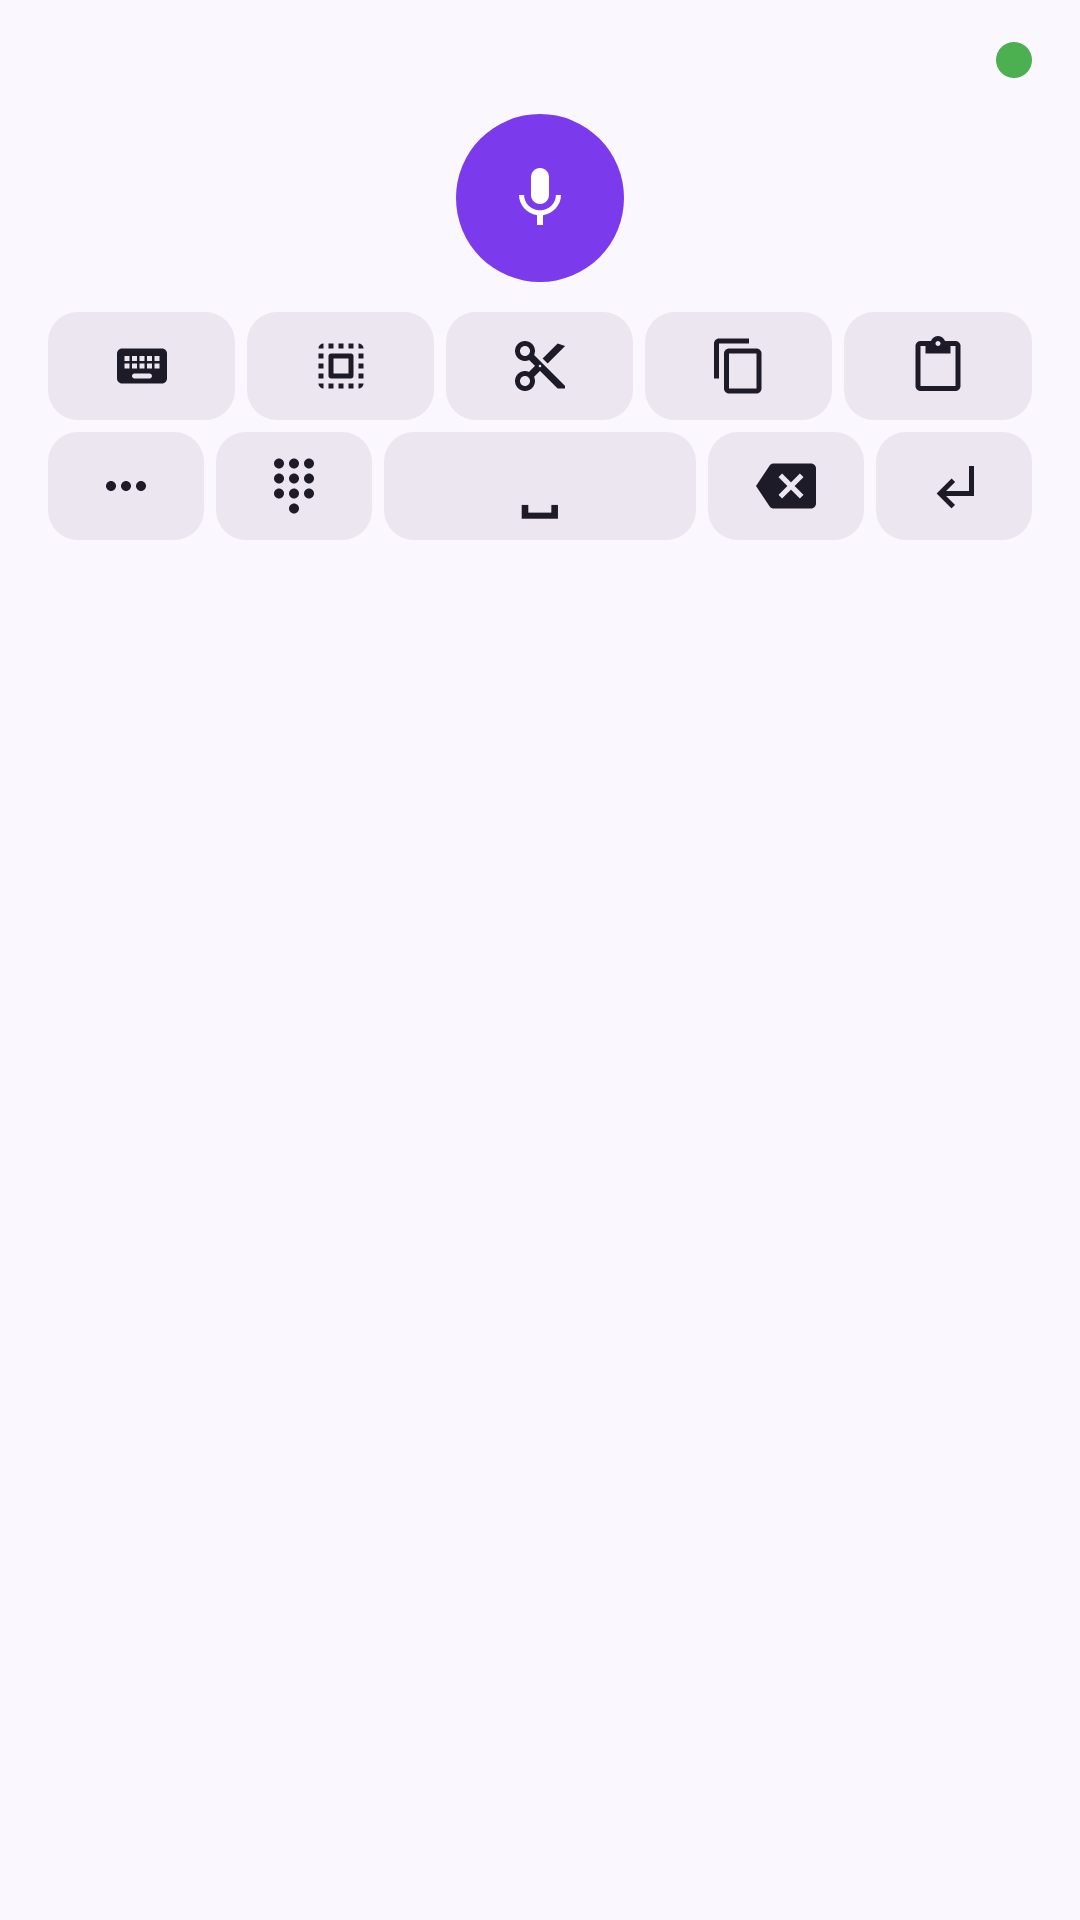

Write the Android layout XML for this screen, with the resource values it uses.
<!-- AndroidManifest.xml: application theme Theme.WhisperGroq.ActionBar -->
<!-- res/layout/voice_service.xml -->
<?xml version="1.0" encoding="utf-8"?>
<LinearLayout xmlns:android="http://schemas.android.com/apk/res/android"
    android:id="@+id/ime_content"
    android:layout_width="match_parent"
    android:layout_height="wrap_content"
    android:orientation="vertical"
    android:clipToPadding="false"
    android:paddingLeft="6dp"
    android:paddingRight="6dp"
    android:paddingTop="6dp">

    <LinearLayout
        android:layout_width="match_parent"
        android:layout_height="wrap_content"
        android:orientation="vertical"
        android:background="@drawable/keyboard_bg"
        android:padding="8dp">

        
        <LinearLayout
            android:layout_width="match_parent"
            android:layout_height="wrap_content"
            android:orientation="horizontal"
            android:gravity="center_vertical|end"
            android:layout_marginBottom="6dp">

            <ImageView
                android:id="@+id/btnStatus"
                android:layout_width="12dp"
                android:layout_height="12dp"
                android:layout_gravity="center_vertical|end"
                android:layout_marginEnd="2dp"
                android:adjustViewBounds="true"
                android:src="@drawable/status_led_idle"
                android:contentDescription="@string/status_description"
                android:scaleType="fitCenter"/>

            <TextView
                android:id="@+id/tv_status"
                android:visibility="gone"
                android:gravity="center"
                android:layout_width="0dp"
                android:layout_weight="1"
                android:layout_height="wrap_content"
                android:paddingHorizontal="10dp"
                android:textSize="14sp"
                android:textColor="?attr/colorOnSurface" />
        </LinearLayout>

        
        <ImageButton
            android:id="@+id/btnRecord"
            android:layout_width="56dp"
            android:layout_height="56dp"
            android:layout_gravity="center_horizontal"
            android:layout_marginVertical="6dp"
            android:background="@drawable/kb_mic_button"
            android:padding="14dp"
            android:src="@drawable/ic_mic_48dp"
            android:contentDescription="@string/record_button"/>

        
        <LinearLayout
            android:layout_width="match_parent"
            android:layout_height="wrap_content"
            android:orientation="horizontal"
            android:layout_marginTop="4dp">

            <ImageButton
                android:id="@+id/btnKeyboard"
                android:layout_width="0dp"
                android:layout_height="36dp"
                android:layout_weight="1"
                android:layout_marginStart="2dp"
                android:layout_marginEnd="2dp"
                android:background="@drawable/kb_button"
                android:padding="8dp"
                android:scaleType="fitCenter"
                android:src="@drawable/ic_keyboard_36dp"
                android:contentDescription="@string/exit_button"/>

            <ImageButton
                android:id="@+id/btnSelectAll"
                android:layout_width="0dp"
                android:layout_height="36dp"
                android:layout_weight="1"
                android:layout_marginStart="2dp"
                android:layout_marginEnd="2dp"
                android:background="@drawable/kb_button"
                android:padding="8dp"
                android:scaleType="fitCenter"
                android:src="@drawable/ic_select_all_24dp"
                android:contentDescription="@string/select_all_description"/>

            <ImageButton
                android:id="@+id/btnCut"
                android:layout_width="0dp"
                android:layout_height="36dp"
                android:layout_weight="1"
                android:layout_marginStart="2dp"
                android:layout_marginEnd="2dp"
                android:background="@drawable/kb_button"
                android:padding="8dp"
                android:scaleType="fitCenter"
                android:src="@drawable/ic_cut_24dp"
                android:contentDescription="@string/cut_description"/>

            <ImageButton
                android:id="@+id/btnCopy"
                android:layout_width="0dp"
                android:layout_height="36dp"
                android:layout_weight="1"
                android:layout_marginStart="2dp"
                android:layout_marginEnd="2dp"
                android:background="@drawable/kb_button"
                android:padding="8dp"
                android:scaleType="fitCenter"
                android:src="@drawable/ic_copy_24dp"
                android:contentDescription="@string/copy_description"/>

            <ImageButton
                android:id="@+id/btnPaste"
                android:layout_width="0dp"
                android:layout_height="36dp"
                android:layout_weight="1"
                android:layout_marginStart="2dp"
                android:layout_marginEnd="2dp"
                android:background="@drawable/kb_button"
                android:padding="8dp"
                android:scaleType="fitCenter"
                android:src="@drawable/ic_paste_24dp"
                android:contentDescription="@string/paste_description"/>
        </LinearLayout>

        
        <LinearLayout
            android:layout_width="match_parent"
            android:layout_height="wrap_content"
            android:orientation="horizontal"
            android:layout_marginTop="4dp">

            <ImageButton
                android:id="@+id/btnPunctuation"
                android:layout_width="0dp"
                android:layout_height="36dp"
                android:layout_weight="1"
                android:layout_marginStart="2dp"
                android:layout_marginEnd="2dp"
                android:background="@drawable/kb_button"
                android:padding="8dp"
                android:scaleType="fitCenter"
                android:src="@drawable/ic_punctuation_24dp"
                android:contentDescription="@string/punctuation_description"/>

            <ImageButton
                android:id="@+id/btnNumbers"
                android:layout_width="0dp"
                android:layout_height="36dp"
                android:layout_weight="1"
                android:layout_marginStart="2dp"
                android:layout_marginEnd="2dp"
                android:background="@drawable/kb_button"
                android:padding="8dp"
                android:scaleType="fitCenter"
                android:src="@drawable/ic_numbers_24dp"
                android:contentDescription="@string/numbers_description"/>

            <TextView
                android:id="@+id/btnSpace"
                android:layout_width="0dp"
                android:layout_height="36dp"
                android:layout_weight="2"
                android:layout_marginStart="2dp"
                android:layout_marginEnd="2dp"
                android:background="@drawable/kb_button"
                android:gravity="center"
                android:text="␣"
                android:textColor="@color/kb_icon_tint"
                android:textSize="20sp"
                android:textStyle="bold"
                android:contentDescription="@string/space_button"/>

            <ImageButton
                android:id="@+id/btnDel"
                android:layout_width="0dp"
                android:layout_height="36dp"
                android:layout_weight="1"
                android:layout_marginStart="2dp"
                android:layout_marginEnd="2dp"
                android:background="@drawable/kb_button"
                android:padding="8dp"
                android:scaleType="fitCenter"
                android:src="@drawable/ic_keyboard_del_48dp"
                android:contentDescription="@string/delete_button"/>

            <ImageButton
                android:id="@+id/btnEnter"
                android:layout_width="0dp"
                android:layout_height="36dp"
                android:layout_weight="1"
                android:layout_marginStart="2dp"
                android:layout_marginEnd="2dp"
                android:background="@drawable/kb_button"
                android:padding="8dp"
                android:scaleType="fitCenter"
                android:src="@drawable/ic_keyboard_return_48dp"
                android:contentDescription="@string/return_button"/>
        </LinearLayout>

    </LinearLayout>
</LinearLayout>
<!-- resources referenced by this layout -->
<resources>
  <!-- drawable ic_copy_24dp (drawable) -->
  <vector xmlns:android="http://schemas.android.com/apk/res/android"
      android:width="24dp"
      android:height="24dp"
      android:viewportWidth="24"
      android:viewportHeight="24">
    
    <path
        android:fillColor="@color/kb_icon_tint"
        android:pathData="M16,1L4,1c-1.1,0 -2,0.9 -2,2v14h2L4,3h12L16,1zM19,5L8,5c-1.1,0 -2,0.9 -2,2v14c0,1.1 0.9,2 2,2h11c1.1,0 2,-0.9 2,-2L21,7c0,-1.1 -0.9,-2 -2,-2zM19,21L8,21L8,7h11v14z"/>
  </vector>
  <!-- drawable ic_keyboard_return_48dp (drawable) -->
  <vector xmlns:android="http://schemas.android.com/apk/res/android"
      android:width="24dp"
      android:height="24dp"
      android:viewportWidth="24"
      android:viewportHeight="24">
    
    <path
        android:fillColor="@color/kb_icon_tint"
        android:pathData="M11,9l1.42,1.42L8.83,14L18,14L18,4h2v12L8.83,16l3.59,3.58L11,21l-6,-6 6,-6z"/>
  </vector>
  <!-- drawable ic_punctuation_24dp (drawable) -->
  <vector xmlns:android="http://schemas.android.com/apk/res/android"
      android:width="24dp"
      android:height="24dp"
      android:viewportWidth="24"
      android:viewportHeight="24">
    
    <path
        android:fillColor="@color/kb_icon_tint"
        android:pathData="M6 10c-1.1 0-2 .9-2 2s.9 2 2 2 2-.9 2-2-.9-2-2-2zm12 0c-1.1 0-2 .9-2 2s.9 2 2 2 2-.9 2-2-.9-2-2-2zm-6 0c-1.1 0-2 .9-2 2s.9 2 2 2 2-.9 2-2-.9-2-2-2z"/>
  </vector>
  <!-- drawable kb_button (drawable) -->
  <?xml version="1.0" encoding="utf-8"?>
  <selector xmlns:android="http://schemas.android.com/apk/res/android">
      <item android:state_pressed="true">
          <shape>
              <solid android:color="?attr/colorPrimary" />
              <corners android:radius="10dp" />
          </shape>
      </item>
      <item>
          <shape>
              <solid android:color="?attr/colorSurfaceContainerHigh" />
              <corners android:radius="10dp" />
          </shape>
      </item>
  </selector>
  <!-- drawable kb_mic_button (drawable) -->
  <?xml version="1.0" encoding="utf-8"?>
  <selector xmlns:android="http://schemas.android.com/apk/res/android">
      <item android:state_pressed="true">
          <shape android:shape="oval">
              <solid android:color="@color/recording" />
          </shape>
      </item>
      <item>
          <shape android:shape="oval">
              <solid android:color="?attr/colorPrimary" />
          </shape>
      </item>
  </selector>
  <!-- drawable keyboard_bg (drawable) -->
  <?xml version="1.0" encoding="utf-8"?>
  <shape xmlns:android="http://schemas.android.com/apk/res/android">
      <solid android:color="@color/ime_surface" />
      <corners android:radius="24dp" />
  </shape>
  <!-- drawable status_led_idle (drawable) -->
  <?xml version="1.0" encoding="utf-8"?>
  <shape xmlns:android="http://schemas.android.com/apk/res/android" android:shape="oval">
      <solid android:color="#4CAF50"/>
      <size android:width="16dp" android:height="16dp"/>
  </shape>
  <string name="copy_description">Copy</string>
  <string name="cut_description">Cut</string>
  <string name="delete_button">Delete</string>
  <string name="exit_button">Exit</string>
  <string name="numbers_description">Numbers</string>
  <string name="paste_description">Paste</string>
  <string name="punctuation_description">Punctuation</string>
  <string name="record_button">Record</string>
  <string name="return_button">Return</string>
  <string name="select_all_description">Select all</string>
  <string name="space_button">Espaço</string>
  <string name="status_description">Status</string>
  <color name="recording">#DC2626</color>
  <color name="colorAccent">#7C3AED</color>
  <color name="colorAccentDark">#5B21B6</color>
  <color name="surface">#FFFFFF</color>
  <color name="text_primary">#1E1B29</color>
  <color name="windowBackground">#FAF8FE</color>
  <color name="text_secondary">#6B6385</color>
</resources>
